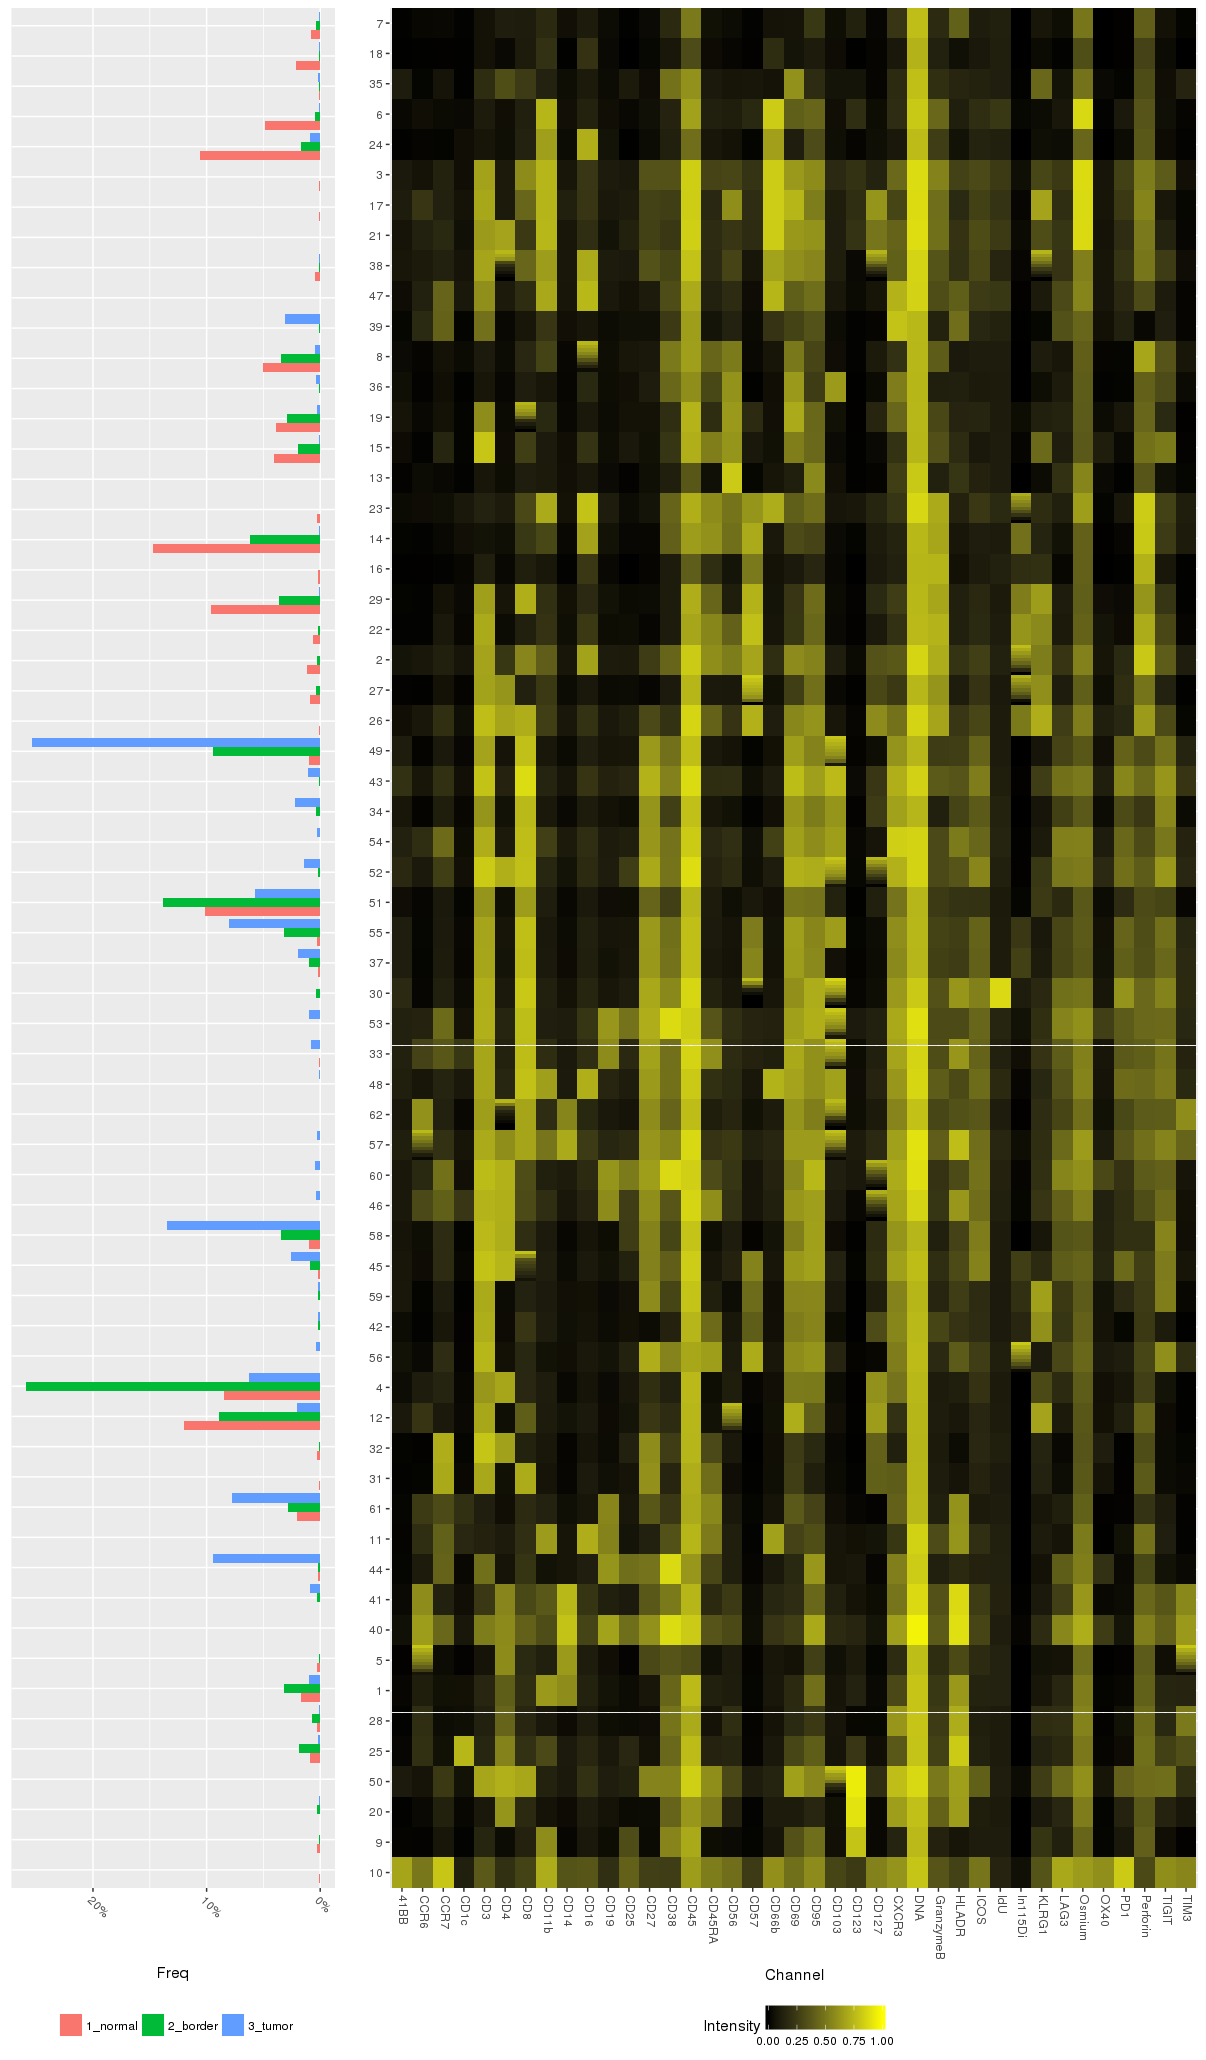

Source data for this figure (header and first rows):
, Louvain_2, Treatment, N, Total, Freq, CD45, CD57, In115Di, IdU, CD103, CD19, CD45RA, KLRG1, CD4, CD8, Perforin, CD16, CD127, CD1c, CD123, CD66b, PD1, ICOS
1, 10, 1_normal, 222, 169733, 0.001308, 0.6203, 0.3076, 0.08024, 0.1615, 0.2592, 0.1968, 0.5751, 0.357, 0.2155, 0.2322, 0.362, 0.3909, 0.5414, 0.1255, 0.2551, 0.6436, 0.7952, 0.4725
2, 10, 2_border, 22, 55703, 0.000395, 0.6979, 0.2129, 0.09274, 0.1367, 0.3197, 0.2177, 0.4411, 0.3798, 0.2173, 0.2755, 0.2544, 0.3384, 0.5973, 0.1645, 0.2764, 0.6839, 0.8098, 0.5209
3, 10, 3_tumor, 72, 333723, 0.0002157, 0.7125, 0.1122, 0.01598, 0.149, 0.4308, 0.2254, 0.3515, 0.352, 0.1951, 0.499, 0.2132, 0.2875, 0.4916, 0.1234, 0.2154, 0.3699, 0.8093, 0.5471
4, 9, 1_normal, 487, 169733, 0.002869, 0.6989, 0.01615, 0.004337, 0.1208, 0.05677, 0.04285, 0.04906, 0.229, 0.04674, 0.1379, 0.4555, 0.1028, 0.03682, 0.01495, 0.7873, 0.07969, 0.09507, 0.1085
5, 9, 2_border, 66, 55703, 0.001185, 0.6928, 0.02671, 0.005548, 0.07863, 0.03809, 0.04343, 0.0378, 0.1906, 0.03505, 0.1091, 0.273, 0.06394, 0.02671, 0.007856, 0.7839, 0.06589, 0.09386, 0.09379
6, 9, 3_tumor, 140, 333723, 0.0004195, 0.6708, 0.03076, 0.01088, 0.1246, 0.0925, 0.04665, 0.04957, 0.2378, 0.0483, 0.2121, 0.2479, 0.07717, 0.0333, 0.01473, 0.7799, 0.09331, 0.1066, 0.1312
7, 20, 1_normal, 92, 169733, 0.000542, 0.5696, 0.01732, 0.001663, 0.09454, 0.05385, 0.05804, 0.3296, 0.08077, 0.4907, 0.1422, 0.5581, 0.1144, 0.0456, 0.02971, 0.8123, 0.1003, 0.09122, 0.1173
8, 20, 2_border, 150, 55703, 0.002693, 0.6355, 0.02056, 0.0137, 0.07949, 0.06231, 0.05539, 0.4998, 0.07905, 0.577, 0.1568, 0.3789, 0.1107, 0.03324, 0.02768, 0.8858, 0.0928, 0.1361, 0.105
9, 20, 3_tumor, 271, 333723, 0.0008121, 0.632, 0.01474, 0.004759, 0.1207, 0.07242, 0.08121, 0.5643, 0.1095, 0.6646, 0.1894, 0.3109, 0.1101, 0.03744, 0.02747, 0.9206, 0.1166, 0.1724, 0.12
10, 50, 1_normal, 2, 169733, 1.17832124572122e-05, 0.8135, 0.212, 0, 0, 0.1201, 0.1988, 0.4754, 0.6341, 0.5584, 0.6703, 0.6785, 0.089, 0.6324, 0.009602, 0.8973, 0.1773, 0.07758, 0.2757
11, 50, 2_border, 6, 55703, 0.0001077, 0.8601, 0.1807, 0.1009, 0.08253, 0.2735, 0.1054, 0.5312, 0.3559, 0.6695, 0.6465, 0.5045, 0.1602, 0.3126, 0.1063, 0.8671, 0.07656, 0.2808, 0.2943
12, 50, 3_tumor, 33, 333723, 9.88844041315702e-05, 0.8306, 0.1112, 0.03863, 0.1429, 0.457, 0.1186, 0.6087, 0.2374, 0.737, 0.6893, 0.4424, 0.2168, 0.1798, 0.05649, 0.9151, 0.1554, 0.4355, 0.429
13, 25, 1_normal, 1458, 169733, 0.00859, 0.7368, 0.02336, 0.006954, 0.138, 0.0679, 0.08705, 0.1439, 0.1486, 0.5032, 0.1929, 0.5673, 0.1773, 0.06613, 0.7176, 0.2237, 0.09612, 0.04105, 0.1221
14, 25, 2_border, 1023, 55703, 0.01837, 0.7684, 0.02264, 0.006836, 0.07796, 0.07743, 0.08535, 0.1461, 0.1285, 0.5604, 0.1943, 0.3828, 0.1312, 0.0538, 0.7506, 0.2444, 0.07887, 0.04569, 0.1133
15, 25, 3_tumor, 572, 333723, 0.001714, 0.795, 0.033, 0.009923, 0.1162, 0.1233, 0.1104, 0.178, 0.1604, 0.6078, 0.3141, 0.355, 0.1766, 0.07391, 0.7457, 0.2351, 0.1089, 0.07266, 0.1931
16, 28, 1_normal, 459, 169733, 0.002704, 0.6594, 0.01809, 0.005038, 0.1404, 0.07901, 0.04964, 0.06438, 0.1976, 0.3928, 0.1457, 0.5809, 0.1385, 0.04139, 0.06435, 0.02743, 0.07563, 0.06292, 0.1191
17, 28, 2_border, 403, 55703, 0.007235, 0.7116, 0.01605, 0.008884, 0.09383, 0.07481, 0.04429, 0.07586, 0.1688, 0.417, 0.1293, 0.369, 0.088, 0.02409, 0.06164, 0.03429, 0.062, 0.06975, 0.1045
18, 28, 3_tumor, 224, 333723, 0.0006712, 0.738, 0.02499, 0.00769, 0.1337, 0.144, 0.05419, 0.07877, 0.2228, 0.4619, 0.2322, 0.3041, 0.09086, 0.02296, 0.06399, 0.02318, 0.07061, 0.05227, 0.1532
19, 1, 1_normal, 2913, 169733, 0.01716, 0.7457, 0.02061, 0.005238, 0.1342, 0.062, 0.06615, 0.1284, 0.0966, 0.3773, 0.1644, 0.5406, 0.1659, 0.04839, 0.0727, 0.1512, 0.08505, 0.02621, 0.122
20, 1, 2_border, 1780, 55703, 0.03196, 0.7752, 0.02163, 0.006744, 0.1207, 0.06794, 0.06396, 0.1363, 0.07261, 0.3878, 0.165, 0.3521, 0.1215, 0.03163, 0.08972, 0.1551, 0.07028, 0.02952, 0.1238
21, 1, 3_tumor, 3418, 333723, 0.01024, 0.7413, 0.02225, 0.007364, 0.1589, 0.09203, 0.07703, 0.1343, 0.08343, 0.4166, 0.233, 0.3153, 0.1427, 0.03704, 0.06458, 0.1329, 0.09929, 0.0345, 0.1687
22, 5, 1_normal, 541, 169733, 0.003187, 0.3194, 0.01767, 0.004709, 0.1416, 0.05624, 0.05102, 0.05503, 0.06502, 0.5803, 0.1699, 0.3927, 0.1132, 0.02644, 0.01593, 0.1012, 0.08244, 0.01773, 0.1747
23, 5, 2_border, 39, 55703, 0.0007001, 0.4741, 0.03155, 0.01222, 0.1329, 0.05063, 0.04441, 0.06469, 0.1258, 0.5902, 0.1596, 0.2638, 0.1223, 0.01411, 0.01482, 0.2129, 0.09796, 0.03281, 0.2019
24, 5, 3_tumor, 8, 333723, 2.39719767591685e-05, 0.4956, 0.05955, 0.01287, 0.044, 0.05706, 0.02091, 0.09495, 0.1108, 0.0939, 0.143, 0.1419, 0.1586, 0.03964, 0.007559, 0.08936, 0.1111, 0.01955, 0.1823
25, 40, 3_tumor, 42, 333723, 0.0001259, 0.8125, 0.04754, 0.02304, 0.1263, 0.1737, 0.6591, 0.3544, 0.1876, 0.5719, 0.404, 0.5273, 0.2881, 0.0758, 0.07984, 0.1556, 0.2202, 0.08668, 0.2973
26, 41, 1_normal, 92, 169733, 0.000542, 0.6593, 0.1009, 0.01254, 0.1418, 0.09025, 0.1645, 0.2733, 0.1529, 0.5349, 0.2261, 0.4637, 0.4834, 0.1107, 0.1373, 0.1442, 0.3707, 0.1195, 0.2618
27, 41, 2_border, 137, 55703, 0.002459, 0.7372, 0.04162, 0.01428, 0.09256, 0.1118, 0.1381, 0.173, 0.106, 0.5801, 0.2178, 0.4552, 0.2439, 0.04703, 0.08456, 0.1467, 0.1562, 0.05866, 0.2008
28, 41, 3_tumor, 3135, 333723, 0.009394, 0.739, 0.03771, 0.01072, 0.1467, 0.1311, 0.1307, 0.1792, 0.09591, 0.5498, 0.3078, 0.4298, 0.2177, 0.04759, 0.0486, 0.06812, 0.1579, 0.04363, 0.2532
29, 44, 1_normal, 348, 169733, 0.00205, 0.5291, 0.02402, 0.009183, 0.1391, 0.05829, 0.4479, 0.2475, 0.05843, 0.06769, 0.157, 0.5671, 0.1653, 0.04191, 0.03418, 0.082, 0.1128, 0.07996, 0.1382
30, 44, 2_border, 128, 55703, 0.002298, 0.6119, 0.02365, 0.004144, 0.1125, 0.06451, 0.5064, 0.2966, 0.08142, 0.0766, 0.1638, 0.3614, 0.1144, 0.0264, 0.03507, 0.09415, 0.0814, 0.05064, 0.1189
31, 44, 3_tumor, 31609, 333723, 0.09472, 0.6234, 0.02257, 0.008348, 0.1376, 0.07788, 0.6, 0.3025, 0.06725, 0.07428, 0.2181, 0.2955, 0.1228, 0.0272, 0.03311, 0.0952, 0.09222, 0.03653, 0.1378
32, 11, 1_normal, 51, 169733, 0.0003005, 0.7522, 0.02321, 0.007303, 0.1306, 0.0847, 0.5434, 0.5115, 0.1096, 0.09357, 0.1871, 0.5037, 0.6779, 0.06975, 0.1853, 0.07136, 0.6427, 0.0488, 0.1855
33, 11, 2_border, 1, 55703, 1.79523544512863e-05, 0.6231, 0, 0, 0, 0, 0.5472, 0.4978, 0, 0.2493, 0.3213, 0.3016, 0.6841, 0, 0, 0.1709, 0.5978, 0, 0.2452
34, 11, 3_tumor, 12, 333723, 3.59579651387528e-05, 0.6948, 0.01785, 0.006261, 0.1598, 0.06324, 0.5092, 0.5062, 0.1212, 0.1274, 0.2233, 0.3571, 0.8043, 0.06798, 0.1241, 0.02913, 0.7553, 0.1117, 0.2395
35, 61, 1_normal, 3461, 169733, 0.02039, 0.7138, 0.01468, 0.003259, 0.1191, 0.04013, 0.4956, 0.4957, 0.06255, 0.03904, 0.09412, 0.4074, 0.08669, 0.0218, 0.1796, 0.05225, 0.06274, 0.01649, 0.08186
36, 61, 2_border, 1573, 55703, 0.02824, 0.7159, 0.02011, 0.005544, 0.09095, 0.0393, 0.4996, 0.558, 0.07308, 0.04066, 0.0891, 0.2304, 0.06693, 0.01713, 0.168, 0.04813, 0.06202, 0.01744, 0.07756
37, 61, 3_tumor, 26012, 333723, 0.07794, 0.6895, 0.02337, 0.006025, 0.1183, 0.0579, 0.5693, 0.5719, 0.08526, 0.05429, 0.1997, 0.1875, 0.08324, 0.01789, 0.2202, 0.02139, 0.07413, 0.02143, 0.1034
38, 31, 1_normal, 203, 169733, 0.001196, 0.7068, 0.01035, 0.001867, 0.1094, 0.03636, 0.05353, 0.4434, 0.1386, 0.05612, 0.6772, 0.4292, 0.1052, 0.39, 0.02844, 0.01239, 0.04893, 0.01182, 0.1342
39, 31, 2_border, 32, 55703, 0.0005745, 0.7172, 0.01938, 0.001607, 0.1005, 0.01442, 0.06458, 0.4715, 0.0986, 0.07571, 0.6837, 0.2564, 0.0862, 0.3361, 0.02367, 0.007641, 0.04977, 0.01426, 0.1256
40, 31, 3_tumor, 46, 333723, 0.0001378, 0.7136, 0.01437, 0.007893, 0.09469, 0.06031, 0.06369, 0.5027, 0.1795, 0.05854, 0.7459, 0.2356, 0.08857, 0.4864, 0.04395, 0.01072, 0.06384, 0.01633, 0.184
41, 32, 1_normal, 423, 169733, 0.002492, 0.7376, 0.007928, 0.003757, 0.1349, 0.03674, 0.04113, 0.2827, 0.142, 0.6464, 0.1358, 0.3964, 0.07649, 0.3961, 0.02078, 0.007998, 0.05535, 0.01135, 0.1428
42, 32, 2_border, 74, 55703, 0.001328, 0.7429, 0.008896, 0.007082, 0.1249, 0.02277, 0.03861, 0.3726, 0.1404, 0.6548, 0.1201, 0.1967, 0.05939, 0.3536, 0.01334, 0.01974, 0.05308, 0.01122, 0.1507
43, 32, 3_tumor, 194, 333723, 0.0005813, 0.7304, 0.008561, 0.004097, 0.1, 0.03655, 0.04155, 0.3386, 0.1751, 0.6926, 0.1368, 0.1979, 0.06877, 0.4317, 0.01927, 0.007713, 0.04845, 0.01048, 0.2035
44, 12, 1_normal, 20341, 169733, 0.1198, 0.759, 0.01704, 0.004545, 0.1165, 0.06422, 0.04149, 0.06571, 0.6842, 0.05672, 0.3942, 0.4761, 0.1076, 0.6306, 0.03321, 0.01112, 0.06073, 0.1522, 0.1566
45, 12, 2_border, 4978, 55703, 0.08937, 0.7621, 0.0191, 0.005836, 0.08517, 0.06683, 0.03618, 0.0654, 0.6632, 0.05008, 0.3729, 0.3527, 0.08017, 0.6583, 0.03179, 0.01058, 0.0544, 0.1382, 0.1534
46, 12, 3_tumor, 6925, 333723, 0.02075, 0.6835, 0.02326, 0.006296, 0.1186, 0.1179, 0.04143, 0.06413, 0.5671, 0.04941, 0.4175, 0.2581, 0.082, 0.6566, 0.03243, 0.01132, 0.05841, 0.06147, 0.159
47, 4, 1_normal, 14399, 169733, 0.08483, 0.7654, 0.03481, 0.009224, 0.1162, 0.04828, 0.03944, 0.05147, 0.3444, 0.6729, 0.1628, 0.4103, 0.08762, 0.5454, 0.02634, 0.009868, 0.05651, 0.1133, 0.19
48, 4, 2_border, 14419, 55703, 0.2589, 0.762, 0.03535, 0.01113, 0.08109, 0.03764, 0.03324, 0.04568, 0.3489, 0.657, 0.1414, 0.2197, 0.06279, 0.5751, 0.02377, 0.00838, 0.04816, 0.07646, 0.1807
49, 4, 3_tumor, 20928, 333723, 0.06271, 0.7313, 0.03656, 0.01124, 0.1125, 0.0498, 0.04112, 0.04873, 0.2819, 0.6978, 0.1841, 0.195, 0.0714, 0.6266, 0.02958, 0.009855, 0.05585, 0.07889, 0.2447
50, 56, 1_normal, 24, 169733, 0.0001414, 0.6853, 0.4121, 0.1385, 0.1193, 0.03357, 0.05363, 0.3782, 0.04135, 0.05506, 0.06401, 0.4497, 0.1268, 0.04475, 0.01276, 0.01121, 0.05591, 0.1304, 0.231
51, 56, 2_border, 16, 55703, 0.0002872, 0.7404, 0.6279, 0.3279, 0.08008, 0.1045, 0.03954, 0.449, 0.125, 0.003439, 0.1043, 0.2487, 0.04628, 0.03158, 0.001975, 0, 0.03428, 0.2825, 0.2696
52, 56, 3_tumor, 1262, 333723, 0.003782, 0.6837, 0.6862, 0.4977, 0.1525, 0.1621, 0.07406, 0.6381, 0.1086, 0.07057, 0.1659, 0.2927, 0.0885, 0.03111, 0.02108, 0.02044, 0.08798, 0.1217, 0.2593
53, 42, 1_normal, 51, 169733, 0.0003005, 0.7522, 0.3947, 0.1387, 0.1381, 0.06343, 0.03226, 0.322, 0.5735, 0.02656, 0.1557, 0.4341, 0.1191, 0.3144, 0.01732, 0.007036, 0.04864, 0.03409, 0.1247
54, 42, 2_border, 105, 55703, 0.001885, 0.7389, 0.4487, 0.195, 0.08954, 0.03299, 0.03479, 0.4328, 0.5848, 0.04078, 0.2021, 0.2474, 0.05083, 0.3069, 0.01565, 0.00534, 0.05296, 0.01828, 0.1349
55, 42, 3_tumor, 574, 333723, 0.00172, 0.733, 0.3891, 0.1686, 0.1088, 0.05406, 0.04048, 0.4596, 0.5936, 0.04326, 0.2428, 0.2233, 0.06602, 0.3207, 0.01565, 0.01107, 0.05787, 0.03617, 0.1964
56, 59, 1_normal, 56, 169733, 0.0003299, 0.7852, 0.3927, 0.1635, 0.1115, 0.06921, 0.03715, 0.1058, 0.595, 0.04525, 0.0769, 0.4292, 0.06906, 0.09162, 0.006596, 0.01309, 0.05994, 0.2045, 0.1665
57, 59, 2_border, 93, 55703, 0.00167, 0.7987, 0.4544, 0.2056, 0.0864, 0.05025, 0.03166, 0.2022, 0.6059, 0.03393, 0.09997, 0.2578, 0.06445, 0.09283, 0.007984, 0.005035, 0.04398, 0.1446, 0.12
58, 59, 3_tumor, 676, 333723, 0.002026, 0.7856, 0.4548, 0.224, 0.112, 0.1253, 0.03939, 0.1308, 0.6616, 0.04446, 0.1465, 0.2334, 0.0585, 0.1386, 0.01213, 0.00941, 0.05273, 0.1831, 0.1941
59, 45, 1_normal, 396, 169733, 0.002333, 0.8117, 0.4842, 0.1791, 0.1264, 0.06711, 0.0465, 0.06597, 0.2892, 0.6704, 0.2026, 0.4367, 0.08994, 0.1288, 0.01632, 0.01197, 0.06737, 0.3672, 0.3311
60, 45, 2_border, 488, 55703, 0.008761, 0.8259, 0.5328, 0.2503, 0.08287, 0.09984, 0.0422, 0.06403, 0.2505, 0.6793, 0.199, 0.2649, 0.071, 0.1622, 0.01978, 0.01251, 0.05911, 0.38, 0.4078
... 122 more rows
